The GitHub repository Adamsyaifullah/ADAM_SYAIFULLAH contains a labelled image folder "data_split" with 4 categories: mild demented, moderate demented, non demented, very mild demented. Examples follow, each with its label.

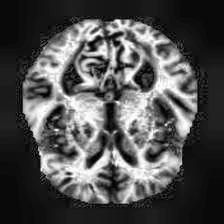
Label: very mild demented

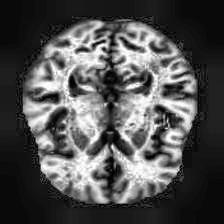
Label: non demented

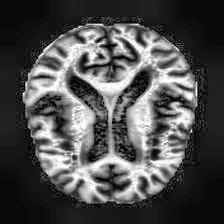
Label: mild demented

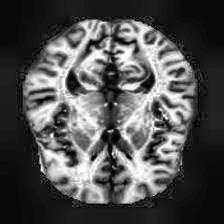
Label: non demented

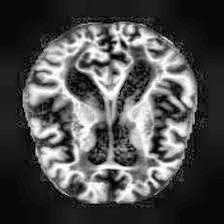
Label: mild demented

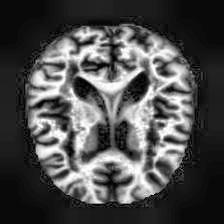
Label: very mild demented
